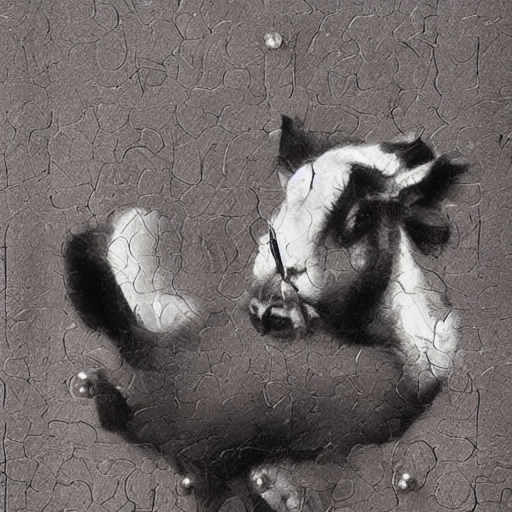
Generation parameters embedded in this image by AUTOMATIC1111 Stable Diffusion web UI or a fork of it (Forge, ...) (PNG 'parameters' text chunk):
babe
Steps: 20, Sampler: DDIM, CFG scale: 7, Seed: 439071007, Size: 512x512, Model hash: 81761151, Batch size: 8, Batch pos: 5